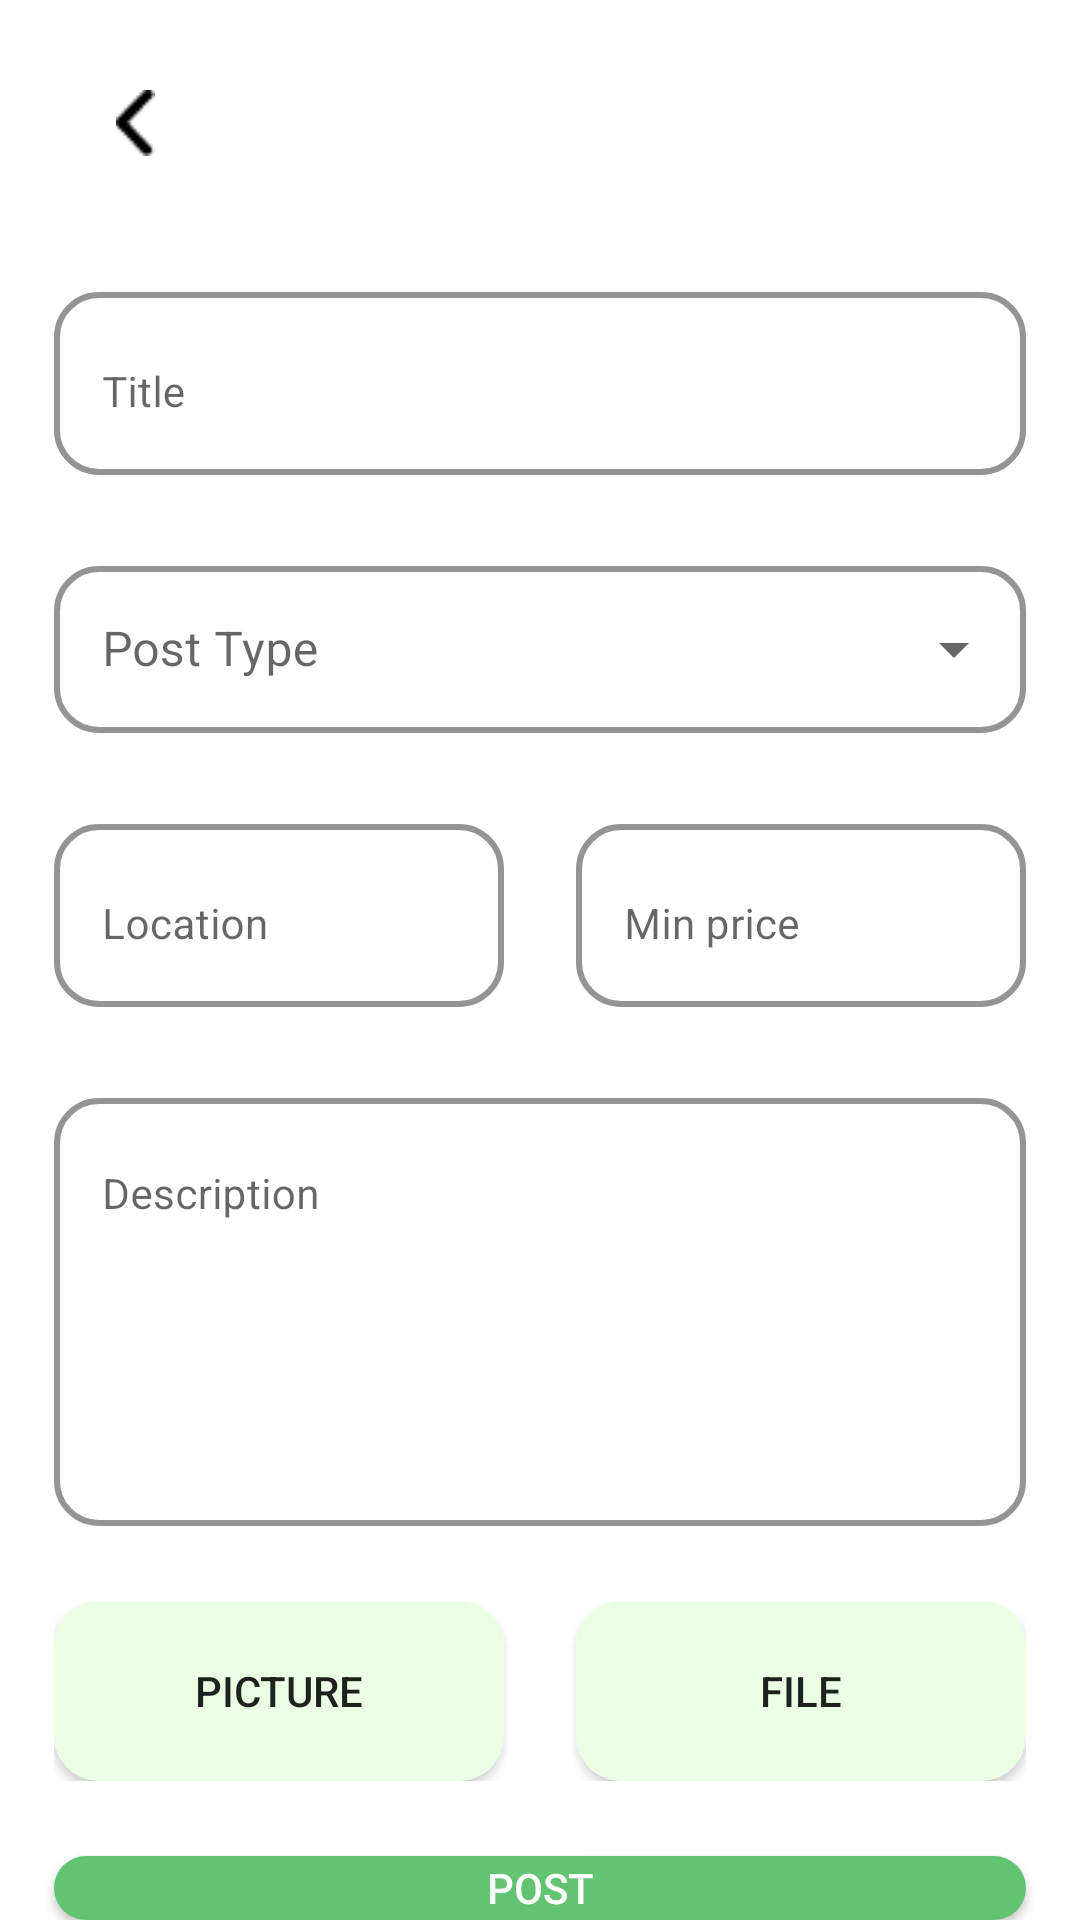

The Android layout XML behind this screen, and the referenced resources:
<!-- AndroidManifest.xml: application theme splash_screen -->
<!-- res/layout/activity_add_post.xml -->
<?xml version="1.0" encoding="utf-8"?>
<LinearLayout xmlns:android="http://schemas.android.com/apk/res/android"
    xmlns:app="http://schemas.android.com/apk/res-auto"
    xmlns:tools="http://schemas.android.com/tools"
    android:layout_width="match_parent"
    android:layout_height="match_parent"
    android:background="@color/white"
    android:orientation="vertical"
    tools:context=".AddPost">


    <ImageView
        android:id="@+id/backBtn"
        android:layout_width="50dp"
        android:layout_height="wrap_content"
        android:src="@drawable/img_back"
        android:layout_marginLeft="20dp"
        android:layout_marginTop="30dp"/>

    <com.google.android.material.textfield.TextInputLayout
        android:layout_width="match_parent"
        android:layout_height="wrap_content"
        android:layout_marginStart="18dp"
        android:layout_marginEnd="18dp"
        android:layout_marginTop="40dp"
        app:boxBackgroundMode="outline"
        app:boxCornerRadiusBottomEnd="15dp"
        app:boxCornerRadiusBottomStart="15dp"
        app:boxCornerRadiusTopEnd="15dp"
        app:boxCornerRadiusTopStart="15dp"
        app:boxStrokeWidth="2dp"
        app:hintAnimationEnabled="false"
        app:boxStrokeColor="@color/greenTwo"
        app:hintTextColor="@color/greenTwo"
        >

        <EditText
            android:layout_width="match_parent"
            android:layout_height="wrap_content"
            android:backgroundTint="@color/white"
            android:hint="Title"
            android:inputType="text"
            android:maxLines="1"
            android:outlineSpotShadowColor="@color/black"
            android:paddingBottom="18sp"
            android:singleLine="true"
            android:textColor="@color/black"
            android:textSize="14dp"
            android:textCursorDrawable="@color/greenTwo"
            />
    </com.google.android.material.textfield.TextInputLayout>
    <com.google.android.material.textfield.TextInputLayout
        android:layout_width="match_parent"
        android:layout_height="wrap_content"
        android:hint="Post Type"
        style="@style/Widget.MaterialComponents.TextInputLayout.OutlinedBox.ExposedDropdownMenu"
        android:layout_marginStart="18dp"
        android:layout_marginEnd="18dp"
        android:layout_marginTop="25sp"
        app:boxCornerRadiusBottomEnd="15dp"
        app:boxCornerRadiusBottomStart="15dp"
        app:boxCornerRadiusTopEnd="15dp"
        app:boxCornerRadiusTopStart="15dp"
        app:boxStrokeWidth="2dp"
        app:boxStrokeColor="@color/greenTwo"
        app:hintTextColor="@color/greenTwo"
        >

        <AutoCompleteTextView
            android:id="@+id/postAutoCompleteV"
            android:layout_width="match_parent"
            android:layout_height="wrap_content"
            android:inputType="none"/>


    </com.google.android.material.textfield.TextInputLayout>


    <LinearLayout
        android:layout_width="match_parent"
        android:layout_height="wrap_content"
        android:layout_marginTop="25sp"
        android:orientation="horizontal"
        >
        <LinearLayout
            android:layout_width="match_parent"
            android:layout_height="wrap_content"
            android:layout_weight="1"
            android:orientation="vertical">

            <com.google.android.material.textfield.TextInputLayout
                android:layout_width="match_parent"
                android:layout_height="wrap_content"
                android:layout_marginStart="18dp"
                android:layout_marginEnd="12dp"
                android:layout_marginBottom="15dp"
                app:boxBackgroundMode="outline"
                app:boxCornerRadiusBottomEnd="15dp"
                app:boxCornerRadiusBottomStart="15dp"
                app:boxCornerRadiusTopEnd="15dp"
                app:boxCornerRadiusTopStart="15dp"
                app:boxStrokeWidth="2dp"
                app:hintAnimationEnabled="false"
                app:boxStrokeColor="@color/greenTwo"
                app:hintTextColor="@color/greenTwo"
                >

                <EditText
                    android:layout_width="match_parent"
                    android:layout_height="wrap_content"
                    android:backgroundTint="@color/white"
                    android:hint="Location"
                    android:inputType="text"
                    android:maxLines="1"
                    android:outlineSpotShadowColor="@color/black"
                    android:paddingBottom="18sp"
                    android:singleLine="true"
                    android:textColor="@color/greenTwo"
                    android:textSize="14dp"
                    android:textCursorDrawable="@color/greenTwo"
                    />
            </com.google.android.material.textfield.TextInputLayout>



        </LinearLayout>




        <LinearLayout
            android:layout_width="match_parent"
            android:layout_height="wrap_content"
            android:layout_weight="1"
            android:orientation="vertical">


            <com.google.android.material.textfield.TextInputLayout
                android:layout_width="match_parent"
                android:layout_height="wrap_content"
                android:layout_marginStart="12dp"
                android:layout_marginEnd="18dp"
                android:layout_marginBottom="15dp"
                app:boxBackgroundMode="outline"
                app:boxCornerRadiusBottomEnd="15dp"
                app:boxCornerRadiusBottomStart="15dp"
                app:boxCornerRadiusTopEnd="15dp"
                app:boxCornerRadiusTopStart="15dp"
                app:boxStrokeWidth="2dp"
                app:hintAnimationEnabled="false"
                >

                <EditText
                    android:layout_width="match_parent"
                    android:layout_height="wrap_content"
                    android:backgroundTint="@color/white"
                    android:hint="Min price"
                    android:inputType="number"
                    android:maxLines="1"
                    android:outlineSpotShadowColor="@color/black"
                    android:paddingBottom="18sp"
                    android:singleLine="true"
                    android:textColor="@color/greenTwo"
                    android:textSize="14dp"
                    />
            </com.google.android.material.textfield.TextInputLayout>

        </LinearLayout>




    </LinearLayout>

    <com.google.android.material.textfield.TextInputLayout
        android:layout_width="match_parent"
        android:layout_height="wrap_content"
        android:layout_marginStart="18dp"
        android:layout_marginEnd="18dp"
        android:layout_marginTop="10dp"
        app:boxBackgroundMode="outline"
        app:boxCornerRadiusBottomEnd="15dp"
        app:boxCornerRadiusBottomStart="15dp"
        app:boxCornerRadiusTopEnd="15dp"
        app:boxCornerRadiusTopStart="15dp"
        app:boxStrokeWidth="2dp"
        app:hintAnimationEnabled="false"
        app:boxStrokeColor="@color/greenTwo"
        app:hintTextColor="@color/greenTwo"
        >

        <EditText
            android:layout_width="match_parent"
            android:layout_height="wrap_content"
            android:backgroundTint="@color/white"
            android:hint="Description"
            android:inputType="textMultiLine"
            android:gravity="top"
            android:lines="6"
            android:outlineSpotShadowColor="@color/black"
            android:paddingBottom="18sp"
            android:singleLine="true"
            android:textColor="@color/greenTwo"
            android:textSize="14dp"
            android:textCursorDrawable="@color/greenTwo"
            />
    </com.google.android.material.textfield.TextInputLayout>

    <LinearLayout
        android:layout_width="match_parent"
        android:layout_height="wrap_content"
        android:orientation="horizontal"
        android:layout_marginStart="18dp"
        android:layout_marginEnd="18dp"
        android:layout_marginTop="25sp">

        <android.widget.Button
            android:id="@+id/addPicBtn"
            android:layout_width="match_parent"
            android:layout_height="60dp"
            android:layout_marginEnd="12dp"

            android:text="picture"
            android:layout_weight="1"
            android:background="@drawable/post_buttons"
            />
        <android.widget.Button
            android:id="@+id/addFileBtn"
            android:layout_width="match_parent"
            android:layout_height="60dp"
            android:layout_marginStart="12dp"
            android:text="file"
            android:layout_weight="1"
            android:background="@drawable/post_buttons"
            />

    </LinearLayout>

    <android.widget.Button
        android:id="@+id/addPostBtn"
        android:layout_width="match_parent"
        android:layout_height="wrap_content"
        android:layout_marginStart="18dp"
        android:layout_marginEnd="18dp"
        android:layout_marginTop="25dp"
        android:background="@drawable/login_btn_bg"
        android:textColor="@color/white"
        android:text="Post"/>


</LinearLayout>
<!-- resources referenced by this layout -->
<resources>
  <color name="black">#FF000000</color>
  <color name="greenTwo">#62C370</color>
  <color name="white">#FFFFFFFF</color>
  <!-- drawable img_back: png bitmap (drawable, 232 bytes) -->
  <!-- drawable login_btn_bg (drawable) -->
  <?xml version="1.0" encoding="utf-8"?>
  <ripple xmlns:android="http://schemas.android.com/apk/res/android" android:color="@color/greenOne">
      <item>
          <shape android:shape="rectangle" >
              <solid android:color="@color/greenTwo"/>
              <corners android:radius="15dp"/>
          </shape>
      </item>
  </ripple>
  <!-- drawable post_buttons (drawable) -->
  <?xml version="1.0" encoding="utf-8"?>
  <shape android:shape="rectangle" xmlns:android="http://schemas.android.com/apk/res/android">
  <solid android:color="@color/greenOne"/><corners android:radius="15dp"/>
  </shape>
  <style name="splash_screen" parent="Theme.MaterialComponents.Light.NoActionBar">
          <item name="android:windowBackground">
              @drawable/splash_screen
          </item>
          <item name="android:statusBarColor">@color/greenOne</item>
      </style>
  <color name="greenOne">#EAFFE4</color>
  <!-- drawable splash_screen (drawable) -->
  <?xml version="1.0" encoding="utf-8"?>
  <layer-list xmlns:android="http://schemas.android.com/apk/res/android">
  <item android:drawable="@drawable/splash_screen_bg"/>
  <item android:drawable="@drawable/agrow" android:gravity="center"/>
  
  
  </layer-list>
  <!-- drawable splash_screen_bg: png bitmap (drawable, 270214 bytes) -->
  <!-- drawable agrow: png bitmap (drawable, 1572 bytes) -->
</resources>
